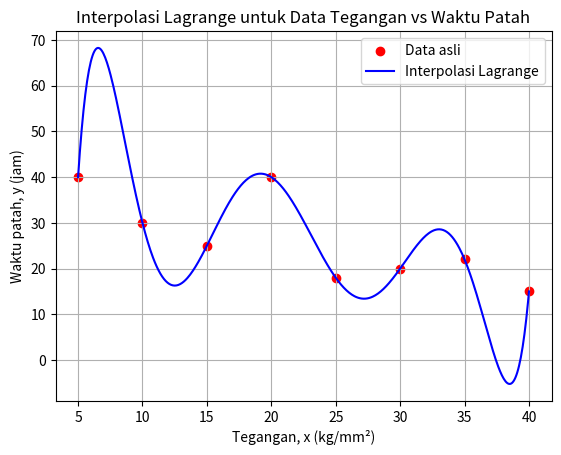

The script that saved this image:
import numpy as np
import matplotlib.pyplot as plt

# Data dari soal
x = np.array([5, 10, 15, 20, 25, 30, 35, 40])
y = np.array([40, 30, 25, 40, 18, 20, 22, 15])

def lagrange_interpolation(x, y, x_point):
    """
    Fungsi untuk menghitung nilai interpolasi Lagrange pada titik x_point
    :param x: array dari titik-titik x yang diketahui
    :param y: array dari nilai-nilai y yang diketahui
    :param x_point: titik x yang ingin diinterpolasi
    :return: nilai y hasil interpolasi di x_point
    """
    n = len(x)
    result = 0
    for i in range(n):
        term = y[i]
        for j in range(n):
            if i != j:
                term *= (x_point - x[j]) / (x[i] - x[j])
        result += term
    return result

# Titik yang ingin diinterpolasi
x_interp = np.linspace(min(x), max(x), 500)
y_interp = [lagrange_interpolation(x, y, xi) for xi in x_interp]

# Plot data asli dan hasil interpolasi
plt.scatter(x, y, color='red', label='Data asli')
plt.plot(x_interp, y_interp, color='blue', label='Interpolasi Lagrange')
plt.xlabel('Tegangan, x (kg/mm²)')
plt.ylabel('Waktu patah, y (jam)')
plt.title('Interpolasi Lagrange untuk Data Tegangan vs Waktu Patah')
plt.legend()
plt.grid(True)
plt.show()
